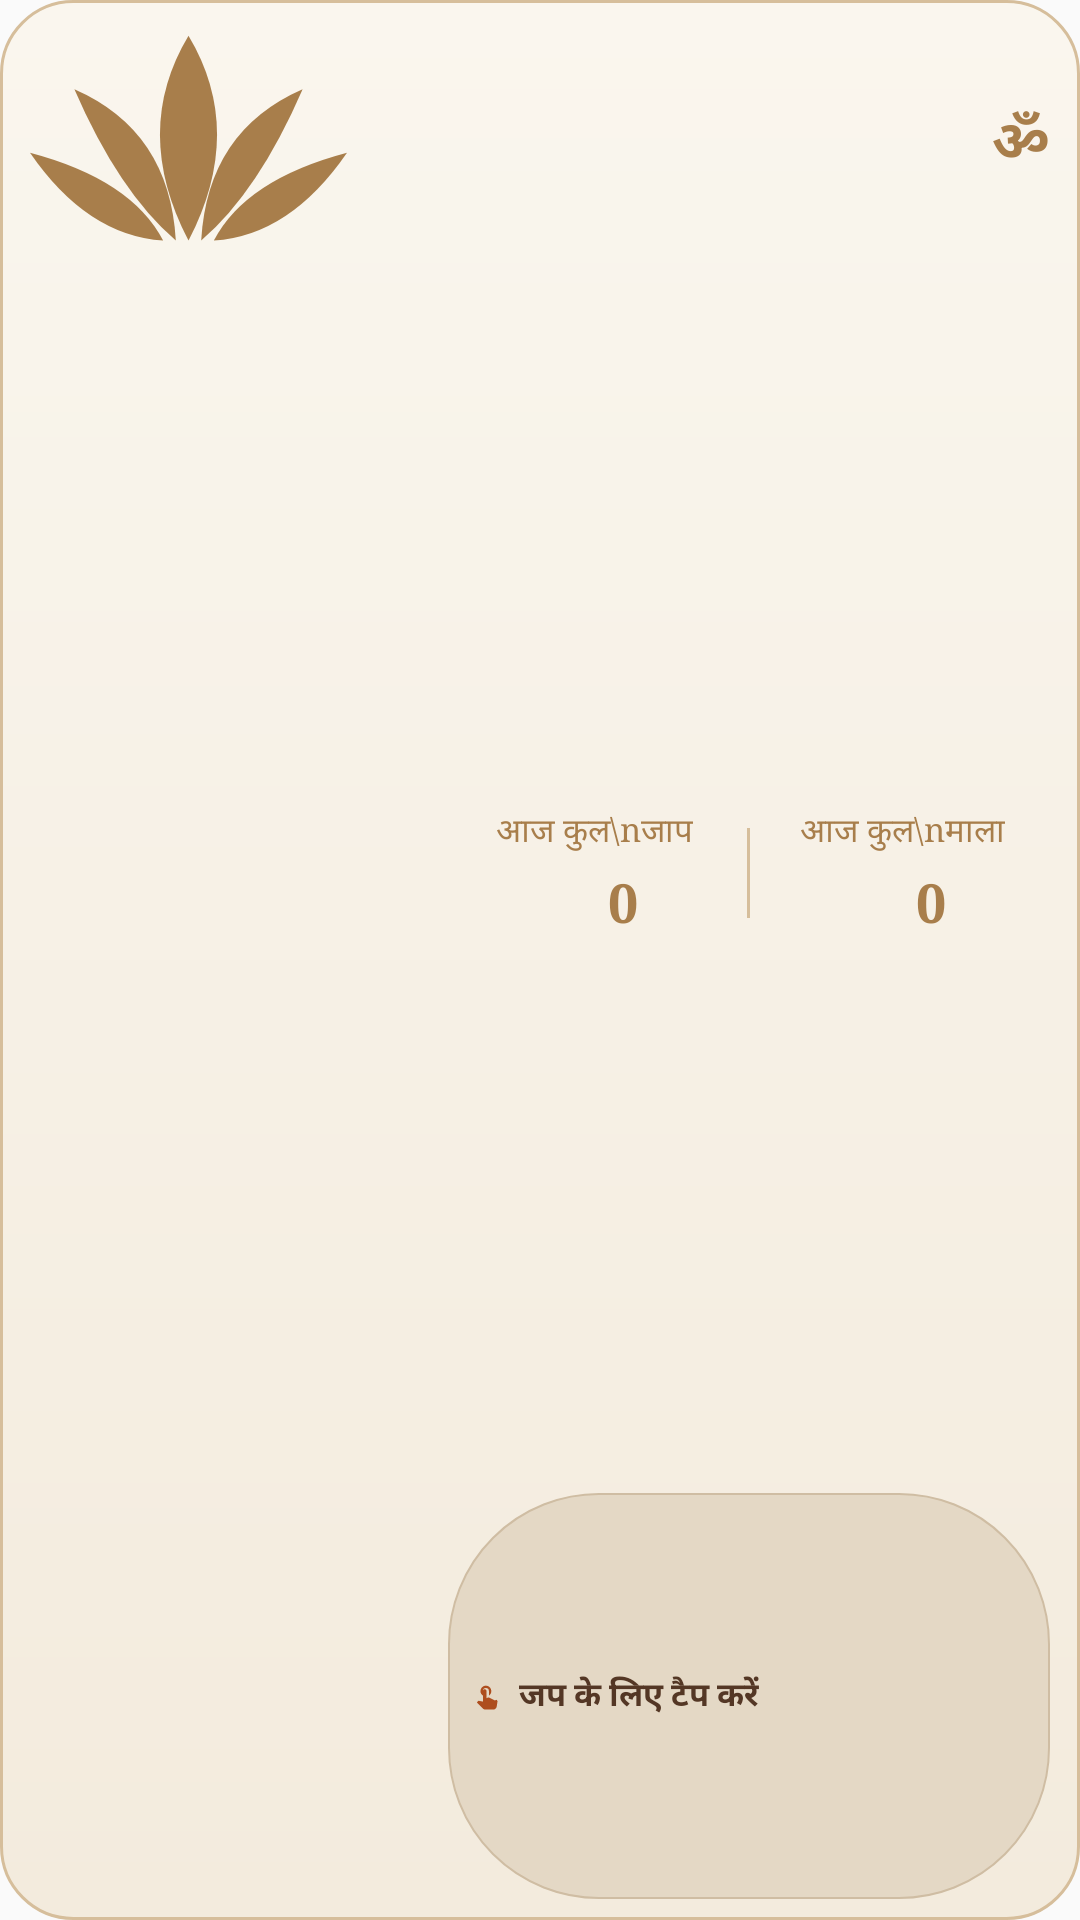

Here is an Android app screen rendered from its layout file. Give the layout XML and the strings, colors and styles it references.
<!-- AndroidManifest.xml: application theme AppTheme -->
<!-- res/layout/jap_widget_wide.xml -->
<?xml version="1.0" encoding="utf-8"?>
<LinearLayout xmlns:android="http://schemas.android.com/apk/res/android"
    android:id="@+id/widget_root"
    android:layout_width="match_parent"
    android:layout_height="match_parent"
    android:background="@drawable/widget_bg"
    android:orientation="vertical"
    android:paddingStart="10dp"
    android:paddingEnd="10dp"
    android:paddingTop="7dp"
    android:paddingBottom="7dp">

    
    <LinearLayout
        android:layout_width="match_parent"
        android:layout_height="0dp"
        android:layout_weight="0.13"
        android:gravity="center_vertical"
        android:orientation="horizontal">

        <ImageView
            android:id="@+id/iv_lotus"
            android:layout_width="0dp"
            android:layout_height="match_parent"
            android:layout_weight="1"
            android:adjustViewBounds="true"
            android:contentDescription="Lotus"
            android:scaleType="fitStart"
            android:src="@drawable/ic_lotus" />

        <TextView
            android:id="@+id/tv_om"
            android:layout_width="wrap_content"
            android:layout_height="wrap_content"
            android:fontFamily="serif"
            android:text="ॐ"
            android:textColor="#A87E4B"
            android:textSize="19sp"
            android:textStyle="bold" />
    </LinearLayout>

    
    <LinearLayout
        android:layout_width="match_parent"
        android:layout_height="0dp"
        android:layout_weight="0.87"
        android:gravity="center_vertical"
        android:orientation="horizontal">

        
        <RelativeLayout
            android:id="@+id/ring_container"
            android:layout_width="0dp"
            android:layout_height="match_parent"
            android:layout_weight="0.40"
            android:gravity="center">

            <ImageView
                android:id="@+id/ring"
                android:layout_width="match_parent"
                android:layout_height="match_parent"
                android:layout_centerInParent="true"
                android:contentDescription="Radha Mala"
                android:scaleType="fitCenter" />
        </RelativeLayout>

        
        <LinearLayout
            android:layout_width="0dp"
            android:layout_height="match_parent"
            android:layout_marginStart="6dp"
            android:layout_weight="0.60"
            android:gravity="center"
            android:orientation="vertical">

            
            <LinearLayout
                android:layout_width="match_parent"
                android:layout_height="0dp"
                android:layout_weight="0.75"
                android:gravity="center"
                android:orientation="horizontal">

                
                <LinearLayout
                    android:layout_width="0dp"
                    android:layout_height="wrap_content"
                    android:layout_weight="1"
                    android:gravity="center"
                    android:orientation="vertical">

                    <TextView
                        android:id="@+id/tv_today_count_title"
                        android:layout_width="wrap_content"
                        android:layout_height="wrap_content"
                        android:fontFamily="serif"
                        android:gravity="center"
                        android:lineSpacingExtra="1dp"
                        android:maxLines="2"
                        android:text="आज कुल\nजाप"
                        android:textColor="#A87E4B"
                        android:textSize="11sp" />

                    <LinearLayout
                        android:layout_width="wrap_content"
                        android:layout_height="wrap_content"
                        android:layout_marginTop="3dp"
                        android:gravity="center_vertical"
                        android:orientation="horizontal">

                        <ImageView
                            android:id="@+id/iv_stat_mala"
                            android:layout_width="16dp"
                            android:layout_height="16dp"
                            android:layout_marginEnd="3dp"
                            android:adjustViewBounds="true"
                            android:contentDescription="Mala"
                            android:scaleType="fitCenter"
                            android:src="@drawable/mala_icon" />

                        <TextView
                            android:id="@+id/tv_today_count"
                            android:layout_width="wrap_content"
                            android:layout_height="wrap_content"
                            android:fontFamily="serif"
                            android:singleLine="true"
                            android:text="0"
                            android:textColor="#A87E4B"
                            android:textSize="18sp"
                            android:textStyle="bold" />
                    </LinearLayout>
                </LinearLayout>

                
                <View
                    android:layout_width="1dp"
                    android:layout_height="30dp"
                    android:layout_marginStart="2dp"
                    android:layout_marginEnd="2dp"
                    android:background="#D6BE9B" />

                
                <LinearLayout
                    android:layout_width="0dp"
                    android:layout_height="wrap_content"
                    android:layout_weight="1"
                    android:gravity="center"
                    android:orientation="vertical">

                    <TextView
                        android:id="@+id/tv_today_mala_title"
                        android:layout_width="wrap_content"
                        android:layout_height="wrap_content"
                        android:fontFamily="serif"
                        android:gravity="center"
                        android:lineSpacingExtra="1dp"
                        android:maxLines="2"
                        android:text="आज कुल\nमाला"
                        android:textColor="#A87E4B"
                        android:textSize="11sp" />

                    <LinearLayout
                        android:layout_width="wrap_content"
                        android:layout_height="wrap_content"
                        android:layout_marginTop="3dp"
                        android:gravity="center_vertical"
                        android:orientation="horizontal">

                        <ImageView
                            android:id="@+id/iv_stat_flame"
                            android:layout_width="16dp"
                            android:layout_height="16dp"
                            android:layout_marginEnd="3dp"
                            android:adjustViewBounds="true"
                            android:contentDescription="Streak"
                            android:scaleType="fitCenter"
                            android:src="@drawable/flame_icon" />

                        <TextView
                            android:id="@+id/tv_today_mala"
                            android:layout_width="wrap_content"
                            android:layout_height="wrap_content"
                            android:fontFamily="serif"
                            android:singleLine="true"
                            android:text="0"
                            android:textColor="#A87E4B"
                            android:textSize="18sp"
                            android:textStyle="bold" />
                    </LinearLayout>
                </LinearLayout>
            </LinearLayout>

            
            <LinearLayout
                android:id="@+id/pill"
                android:layout_width="match_parent"
                android:layout_height="0dp"
                android:layout_weight="0.25"
                android:layout_marginTop="4dp"
                android:background="@drawable/widget_pill_bg"
                android:gravity="center"
                android:orientation="horizontal"
                android:paddingStart="6dp"
                android:paddingEnd="6dp">

                <ImageView
                    android:layout_width="0dp"
                    android:layout_height="match_parent"
                    android:layout_weight="0.08"
                    android:adjustViewBounds="true"
                    android:contentDescription="Tap"
                    android:padding="2dp"
                    android:scaleType="fitCenter"
                    android:src="@drawable/ic_hand_tap" />

                <TextView
                    android:id="@+id/tv_tap_chant"
                    android:layout_width="0dp"
                    android:layout_height="wrap_content"
                    android:layout_marginStart="4dp"
                    android:layout_weight="1"
                    android:ellipsize="end"
                    android:maxLines="1"
                    android:text="जप के लिए टैप करें"
                    android:textColor="#543725"
                    android:textSize="11sp"
                    android:textStyle="bold" />
            </LinearLayout>

        </LinearLayout>
    </LinearLayout>

</LinearLayout>
<!-- resources referenced by this layout -->
<resources>
  <!-- drawable ic_hand_tap (drawable) -->
  <vector xmlns:android="http://schemas.android.com/apk/res/android"
      android:width="24dp"
      android:height="24dp"
      android:viewportWidth="24"
      android:viewportHeight="24">
      <path
          android:fillColor="#AE4E1E"
          android:pathData="M9,11.24V7.5a2.5,2.5 0,0 1,5 0v3.74c1.21,-0.81 2,-2.18 2,-3.74a4.5,4.5 0,0 0,-9 0c0,1.56 0.79,2.93 2,3.74zM18.84,15.25l-4.7,-2.35c-0.34,-0.17 -0.74,-0.17 -1.08,0l-1.06,0.53v-5.93c0,-0.83 -0.67,-1.5 -1.5,-1.5s-1.5,0.67 -1.5,1.5v8.74l-3.12,-0.65c-0.37,-0.08 -0.76,0.06 -1.01,0.36l-0.87,1.06 4.96,4.96c0.56,0.56 1.33,0.88 2.12,0.88h6.42c1.47,0 2.71,-1.06 2.94,-2.51l0.62,-3.91c0.11,-0.69 -0.19,-1.38 -0.72,-1.68z" />
  </vector>
  <!-- drawable ic_lotus (drawable) -->
  <vector xmlns:android="http://schemas.android.com/apk/res/android"
      android:width="26dp"
      android:height="20dp"
      android:viewportWidth="26"
      android:viewportHeight="20">
      
      <path
          android:fillColor="#A87E4B"
          android:pathData="M13,1.2 Q17.68,9 13,18 Q8.32,9 13,1.2 Z" />
      
      <path
          android:fillColor="#A87E4B"
          android:pathData="M11.96,18 Q7.28,14 3.64,5.6 Q11.44,9 11.96,18 Z" />
      
      <path
          android:fillColor="#A87E4B"
          android:pathData="M14.04,18 Q18.72,14 22.36,5.6 Q14.56,9 14.04,18 Z" />
      
      <path
          android:fillColor="#A87E4B"
          android:pathData="M10.92,18 Q4.68,17.6 0,10.8 Q8.32,13 10.92,18 Z" />
      
      <path
          android:fillColor="#A87E4B"
          android:pathData="M15.08,18 Q21.32,17.6 26,10.8 Q17.68,13 15.08,18 Z" />
  </vector>
  <!-- drawable widget_bg (drawable) -->
  <?xml version="1.0" encoding="utf-8"?>
  <shape xmlns:android="http://schemas.android.com/apk/res/android"
      android:shape="rectangle">
      <gradient
          android:angle="270"
          android:startColor="#FAF6EE"
          android:endColor="#F3EBDD" />
      <stroke
          android:width="1dp"
          android:color="#D6BE9B" />
      <corners android:radius="24dp" />
  </shape>
  <!-- drawable widget_pill_bg (drawable) -->
  <?xml version="1.0" encoding="utf-8"?>
  <shape xmlns:android="http://schemas.android.com/apk/res/android"
      android:shape="rectangle">
      <solid android:color="#E4D8C5" />
      <stroke
          android:width="0.8dp"
          android:color="#CFBDA3" />
      <corners android:radius="50dp" />
  </shape>
  <style name="AppTheme" parent="Theme.AppCompat.DayNight.NoActionBar">
          
          <item name="android:editTextBackground">@null</item>
          <item name="android:navigationBarColor">#FFFFFF</item>
          <item name="android:windowLightNavigationBar">true</item>
          <item name="android:dialogTheme">@style/AppDialogTheme</item>
          <item name="android:alertDialogTheme">@style/AppDialogTheme</item>
      </style>
  <style name="AppDialogTheme" parent="Theme.AppCompat.Light.Dialog">
          <item name="android:navigationBarColor">#FFFFFF</item>
          <item name="android:windowLightNavigationBar">true</item>
      </style>
</resources>
